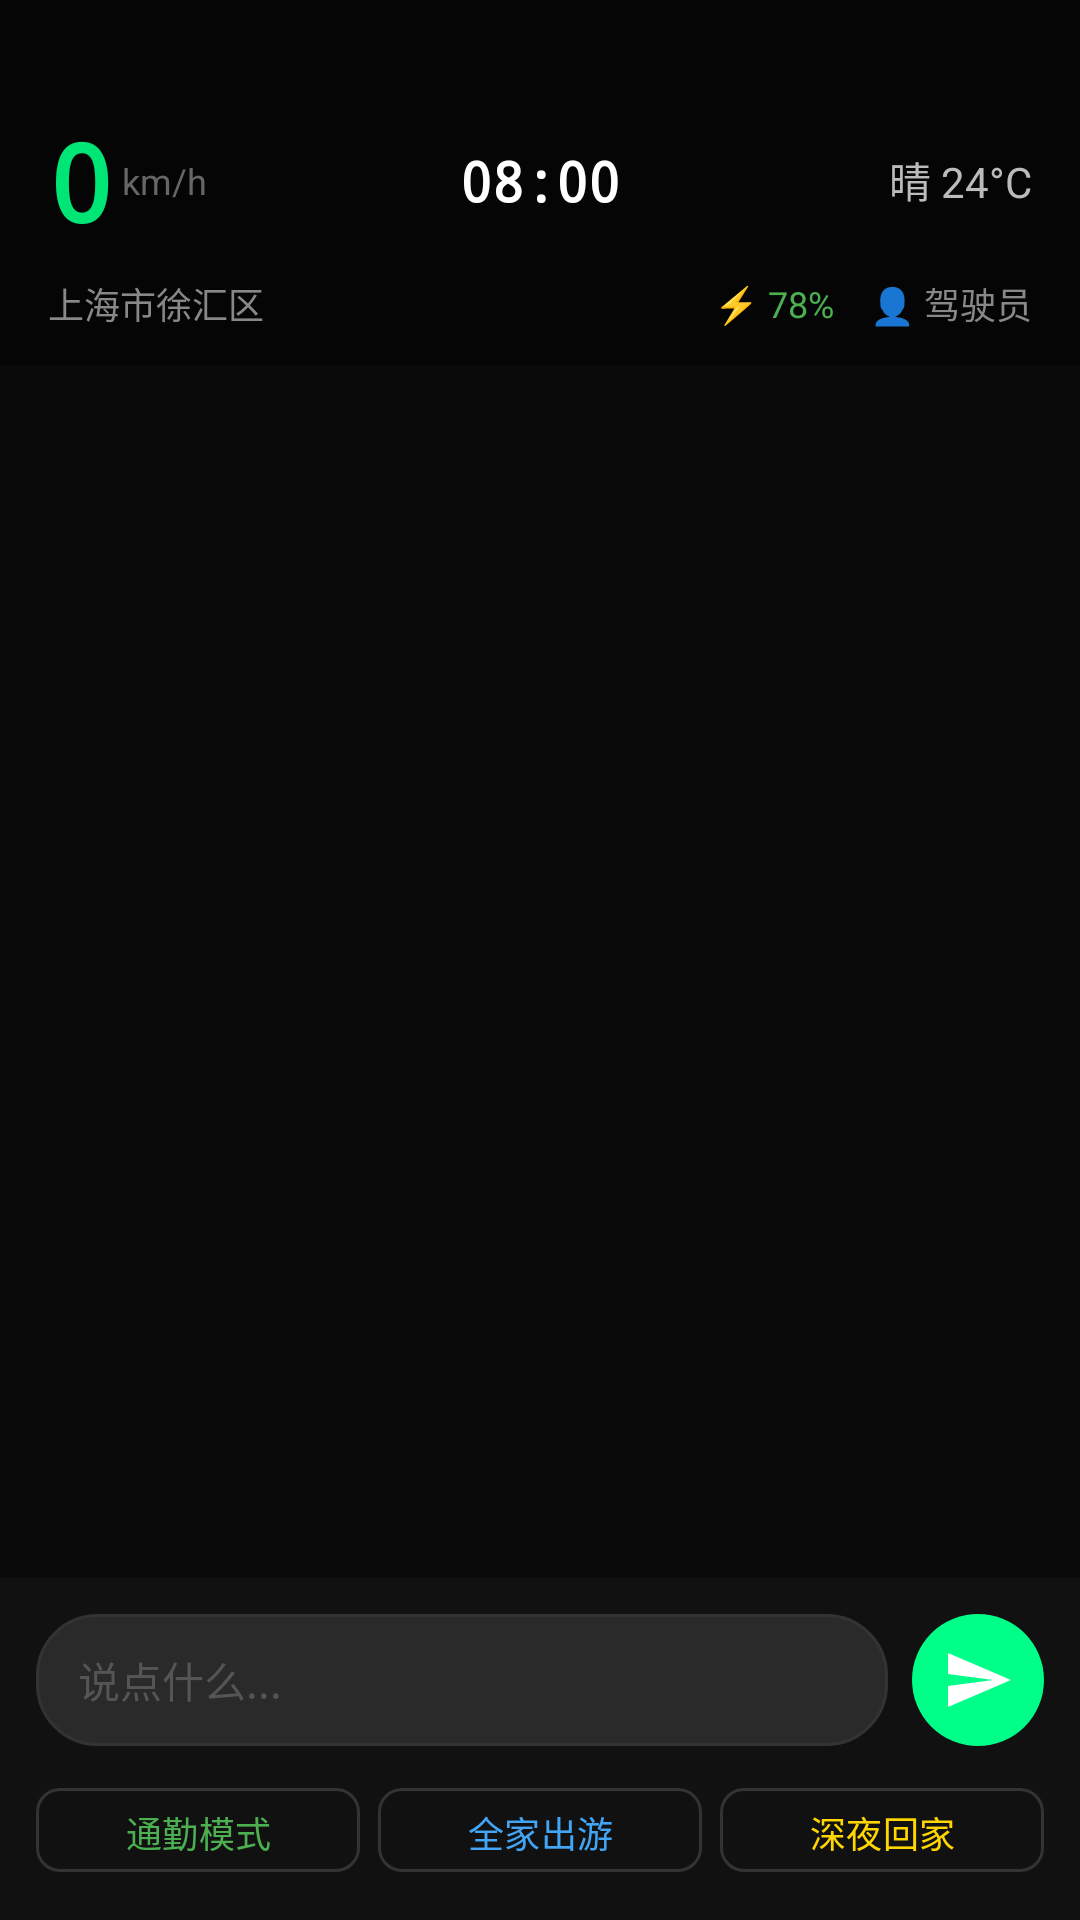

Here is an Android app screen rendered from its layout file. Give the layout XML and the strings, colors and styles it references.
<!-- AndroidManifest.xml: activity theme Theme.OpenSparX -->
<!-- res/layout/activity_cockpit_agent.xml -->
<?xml version="1.0" encoding="utf-8"?>
<LinearLayout xmlns:android="http://schemas.android.com/apk/res/android"
    xmlns:app="http://schemas.android.com/apk/res-auto"
    android:layout_width="match_parent"
    android:layout_height="match_parent"
    android:orientation="vertical"
    android:background="#0A0A0A">

    
    <LinearLayout
        android:id="@+id/panel_instrument"
        android:layout_width="match_parent"
        android:layout_height="wrap_content"
        android:orientation="vertical"
        android:background="#050505"
        android:paddingTop="36dp"
        android:paddingBottom="12dp"
        android:paddingStart="16dp"
        android:paddingEnd="16dp">

        
        <LinearLayout
            android:layout_width="match_parent"
            android:layout_height="wrap_content"
            android:orientation="horizontal"
            android:gravity="center_vertical">

            
            <LinearLayout
                android:layout_width="0dp"
                android:layout_height="wrap_content"
                android:layout_weight="1"
                android:orientation="horizontal"
                android:gravity="center_vertical">

                <TextView
                    android:id="@+id/text_speed"
                    android:layout_width="wrap_content"
                    android:layout_height="wrap_content"
                    android:text="0"
                    android:textSize="36sp"
                    android:textColor="#00E676"
                    android:textStyle="bold"
                    android:fontFamily="monospace" />

                <TextView
                    android:layout_width="wrap_content"
                    android:layout_height="wrap_content"
                    android:text=" km/h"
                    android:textSize="12sp"
                    android:textColor="#666666" />
            </LinearLayout>

            
            <TextView
                android:id="@+id/text_time"
                android:layout_width="wrap_content"
                android:layout_height="wrap_content"
                android:text="08:00"
                android:textSize="18sp"
                android:textColor="#FFFFFF"
                android:textStyle="bold"
                android:fontFamily="monospace" />

            
            <LinearLayout
                android:layout_width="0dp"
                android:layout_height="wrap_content"
                android:layout_weight="1"
                android:orientation="horizontal"
                android:gravity="center_vertical|end">

                <TextView
                    android:id="@+id/text_weather"
                    android:layout_width="wrap_content"
                    android:layout_height="wrap_content"
                    android:text="晴 24°C"
                    android:textSize="14sp"
                    android:textColor="#BBBBBB" />
            </LinearLayout>
        </LinearLayout>

        
        <LinearLayout
            android:layout_width="match_parent"
            android:layout_height="wrap_content"
            android:orientation="horizontal"
            android:gravity="center_vertical"
            android:layout_marginTop="8dp">

            <TextView
                android:id="@+id/text_location"
                android:layout_width="0dp"
                android:layout_height="wrap_content"
                android:layout_weight="1"
                android:text="上海市徐汇区"
                android:textSize="12sp"
                android:textColor="#888888"
                android:ellipsize="end"
                android:maxLines="1" />

            <TextView
                android:id="@+id/text_battery"
                android:layout_width="wrap_content"
                android:layout_height="wrap_content"
                android:text="⚡ 78%"
                android:textSize="12sp"
                android:textColor="#4CAF50"
                android:layout_marginStart="12dp" />

            <TextView
                android:id="@+id/text_passengers"
                android:layout_width="wrap_content"
                android:layout_height="wrap_content"
                android:text="👤 驾驶员"
                android:textSize="12sp"
                android:textColor="#888888"
                android:layout_marginStart="12dp" />
        </LinearLayout>

        
        <LinearLayout
            android:id="@+id/panel_navigation"
            android:layout_width="match_parent"
            android:layout_height="wrap_content"
            android:orientation="horizontal"
            android:gravity="center_vertical"
            android:layout_marginTop="6dp"
            android:visibility="gone">

            <TextView
                android:layout_width="wrap_content"
                android:layout_height="wrap_content"
                android:text="🧭 "
                android:textSize="12sp" />

            <TextView
                android:id="@+id/text_destination"
                android:layout_width="0dp"
                android:layout_height="wrap_content"
                android:layout_weight="1"
                android:text=""
                android:textSize="12sp"
                android:textColor="#42A5F5" />

            <TextView
                android:id="@+id/text_eta"
                android:layout_width="wrap_content"
                android:layout_height="wrap_content"
                android:text=""
                android:textSize="12sp"
                android:textColor="#FFD600" />
        </LinearLayout>

        
        <TextView
            android:id="@+id/text_music"
            android:layout_width="match_parent"
            android:layout_height="wrap_content"
            android:layout_marginTop="4dp"
            android:text=""
            android:textSize="11sp"
            android:textColor="#CE93D8"
            android:visibility="gone" />
    </LinearLayout>

    
    <ScrollView
        android:id="@+id/scroll_chat"
        android:layout_width="match_parent"
        android:layout_height="0dp"
        android:layout_weight="1"
        android:fillViewport="true"
        android:scrollbars="none">

        <LinearLayout
            android:id="@+id/container_chat"
            android:layout_width="match_parent"
            android:layout_height="wrap_content"
            android:orientation="vertical"
            android:padding="12dp" />
    </ScrollView>

    
    <LinearLayout
        android:layout_width="match_parent"
        android:layout_height="wrap_content"
        android:orientation="vertical"
        android:background="#111111"
        android:padding="12dp">

        
        <LinearLayout
            android:layout_width="match_parent"
            android:layout_height="wrap_content"
            android:orientation="horizontal"
            android:gravity="center_vertical"
            android:layout_marginBottom="10dp">

            <EditText
                android:id="@+id/input_message"
                android:layout_width="0dp"
                android:layout_height="44dp"
                android:layout_weight="1"
                android:background="@drawable/input_field_bg"
                android:hint="说点什么..."
                android:textColorHint="#555555"
                android:textColor="#FFFFFF"
                android:textSize="14sp"
                android:paddingStart="14dp"
                android:paddingEnd="14dp"
                android:singleLine="true"
                android:imeOptions="actionSend"
                android:inputType="text"
                android:importantForAutofill="no" />

            <ImageView
                android:id="@+id/btn_send"
                android:layout_width="44dp"
                android:layout_height="44dp"
                android:layout_marginStart="8dp"
                android:src="@drawable/ic_send"
                android:background="@drawable/send_button_bg"
                android:padding="10dp"
                android:contentDescription="Send"
                android:clickable="true"
                android:focusable="true" />
        </LinearLayout>

        
        <LinearLayout
            android:layout_width="match_parent"
            android:layout_height="wrap_content"
            android:orientation="horizontal">

            <com.google.android.material.button.MaterialButton
                android:id="@+id/btn_scenario_commute"
                style="@style/Widget.Material3.Button.OutlinedButton"
                android:layout_width="0dp"
                android:layout_height="36dp"
                android:layout_weight="1"
                android:layout_marginEnd="6dp"
                android:text="通勤模式"
                android:textSize="12sp"
                android:textColor="#4CAF50"
                app:strokeColor="#333333"
                app:cornerRadius="8dp" />

            <com.google.android.material.button.MaterialButton
                android:id="@+id/btn_scenario_family"
                style="@style/Widget.Material3.Button.OutlinedButton"
                android:layout_width="0dp"
                android:layout_height="36dp"
                android:layout_weight="1"
                android:layout_marginEnd="6dp"
                android:text="全家出游"
                android:textSize="12sp"
                android:textColor="#42A5F5"
                app:strokeColor="#333333"
                app:cornerRadius="8dp" />

            <com.google.android.material.button.MaterialButton
                android:id="@+id/btn_scenario_night"
                style="@style/Widget.Material3.Button.OutlinedButton"
                android:layout_width="0dp"
                android:layout_height="36dp"
                android:layout_weight="1"
                android:text="深夜回家"
                android:textSize="12sp"
                android:textColor="#FFD600"
                app:strokeColor="#333333"
                app:cornerRadius="8dp" />
        </LinearLayout>
    </LinearLayout>

</LinearLayout>
<!-- resources referenced by this layout -->
<resources>
  <!-- drawable ic_send (drawable) -->
  <vector xmlns:android="http://schemas.android.com/apk/res/android"
      android:width="24dp"
      android:height="24dp"
      android:viewportWidth="24"
      android:viewportHeight="24">
      <path
          android:fillColor="#FFFFFF"
          android:pathData="M2.01,21L23,12 2.01,3 2,10l15,2 -15,2z"/>
  </vector>
  <!-- drawable input_field_bg (drawable) -->
  <?xml version="1.0" encoding="utf-8"?>
  <shape xmlns:android="http://schemas.android.com/apk/res/android"
      android:shape="rectangle">
      <solid android:color="#2A2A2A" />
      <corners android:radius="20dp" />
      <stroke android:width="1dp" android:color="#333333" />
  </shape>
  <!-- drawable send_button_bg (drawable) -->
  <?xml version="1.0" encoding="utf-8"?>
  <shape xmlns:android="http://schemas.android.com/apk/res/android"
      android:shape="oval">
      <solid android:color="#00FF88" />
  </shape>
  <style name="Theme.OpenSparX" parent="Theme.Material3.Dark.NoActionBar">
          <item name="colorPrimary">#00E676</item>
          <item name="colorOnPrimary">#000000</item>
          <item name="colorPrimaryDark">#0D0D0D</item>
          <item name="colorAccent">#00E676</item>
          <item name="colorSurface">#0D0D0D</item>
          <item name="colorOnSurface">#FFFFFF</item>
          <item name="android:windowBackground">#0D0D0D</item>
          <item name="android:statusBarColor">#0D0D0D</item>
          <item name="android:navigationBarColor">#0D0D0D</item>
          <item name="android:textColorPrimary">#FFFFFF</item>
          <item name="android:textColorSecondary">#888888</item>
      </style>
</resources>
